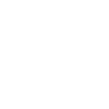
t = 0.00 s
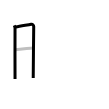
t = 2.25 s
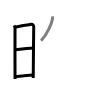
t = 4.50 s
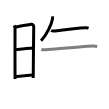
t = 6.50 s
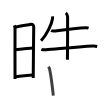
t = 8.75 s
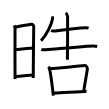
t = 11.00 s

The animated SVG that drew these frames (rendered in a browser with its animation timeline set to each time). Animation: 11 SMIL elements (animate=11); one cycle of 11.00 s.

<svg width="109px" height="109px" viewBox="0 0 px 109px" xmlns="http://www.w3.org/2000/svg" xmlns:xlink="http://www.w3.org/1999/xlink" xml:space="preserve" version="1.1"  baseProfile="full">
<path d="M14.27,25.44c0.38,0.78,0.76,1.68,0.76,2.72c0,1.04-0.13,49.79,0,50.84" style="fill:none;stroke:black;stroke-width:3;opacity:0">
  <animate attributeType="CSS" attributeName="opacity" from="0" to="1" begin="0s" dur="1s" repeatCount="Indefinite" fill="freeze" />
</path>
<path d="M15.66,27.07C20.6,26,27.4,25,31.17,24.24c1.6-0.32,2.55,1.44,2.55,2.22c0,4.04-0.5,44.29-0.5,51.51" style="fill:none;stroke:black;stroke-width:3;opacity:0">
  <animate attributeType="CSS" attributeName="opacity" from="0" to="1" begin="1s" dur="1s" repeatCount="Indefinite" fill="freeze" />
</path>
<path d="M15.06,49.73c6.51-0.73,12.59-1.23,18.25-1.81" style="fill:none;stroke:black;stroke-width:3;opacity:0">
  <animate attributeType="CSS" attributeName="opacity" from="0" to="1" begin="2s" dur="1s" repeatCount="Indefinite" fill="freeze" />
</path>
<path d="M15.42,76.56c5.91-0.56,10.28-1.06,17.4-1.54" style="fill:none;stroke:black;stroke-width:3;opacity:0">
  <animate attributeType="CSS" attributeName="opacity" from="0" to="1" begin="3s" dur="1s" repeatCount="Indefinite" fill="freeze" />
</path>
<path d="M52.57,16.38c0.03,0.58,0.07,1.49-0.06,2.31c-0.78,4.88-5.28,15.58-11.43,22.14" style="fill:none;stroke:black;stroke-width:3;opacity:0">
  <animate attributeType="CSS" attributeName="opacity" from="0" to="1" begin="4s" dur="1s" repeatCount="Indefinite" fill="freeze" />
</path>
<path d="M51.13,30.55c0.75,0.44,3.22,0.54,3.97,0.44c9.22-1.21,22.4-2.85,30.87-3.24c1.25-0.06,2,0.21,2.63,0.43" style="fill:none;stroke:black;stroke-width:3;opacity:0">
  <animate attributeType="CSS" attributeName="opacity" from="0" to="1" begin="5s" dur="1s" repeatCount="Indefinite" fill="freeze" />
</path>
<path d="M41.33,49.28c1.12,0.5,3.17,0.58,4.29,0.5c11.63-0.84,30.11-2.88,47.65-3.76c1.86-0.09,2.98,0.24,3.91,0.49" style="fill:none;stroke:black;stroke-width:3;opacity:0">
  <animate attributeType="CSS" attributeName="opacity" from="0" to="1" begin="6s" dur="1s" repeatCount="Indefinite" fill="freeze" />
</path>
<path d="M65.76,12.88c0.56,0.41,1.74,3.1,1.85,3.93c0.11,0.83-0.07,37.8-0.18,42.98" style="fill:none;stroke:black;stroke-width:3;opacity:0">
  <animate attributeType="CSS" attributeName="opacity" from="0" to="1" begin="7s" dur="1s" repeatCount="Indefinite" fill="freeze" />
</path>
<path d="M48.33,66.71c0.39,0.47,0.79,0.87,0.97,1.46c1.36,4.69,3.1,19.12,4.03,27.54" style="fill:none;stroke:black;stroke-width:3;opacity:0">
  <animate attributeType="CSS" attributeName="opacity" from="0" to="1" begin="8s" dur="1s" repeatCount="Indefinite" fill="freeze" />
</path>
<path d="M50,68.83c10.5-1.08,29.75-2.55,34.7-3.22c1.81-0.24,2.9,2.44,2.64,3.87c-1.07,5.9-1.84,11.27-3.48,20.51" style="fill:none;stroke:black;stroke-width:3;opacity:0">
  <animate attributeType="CSS" attributeName="opacity" from="0" to="1" begin="9s" dur="1s" repeatCount="Indefinite" fill="freeze" />
</path>
<path d="M54.1,93.12c9.1-0.63,25.92-1.31,32.45-1.89" style="fill:none;stroke:black;stroke-width:3;opacity:0">
  <animate attributeType="CSS" attributeName="opacity" from="0" to="1" begin="10s" dur="1s" repeatCount="Indefinite" fill="freeze" />
</path>
</svg>
